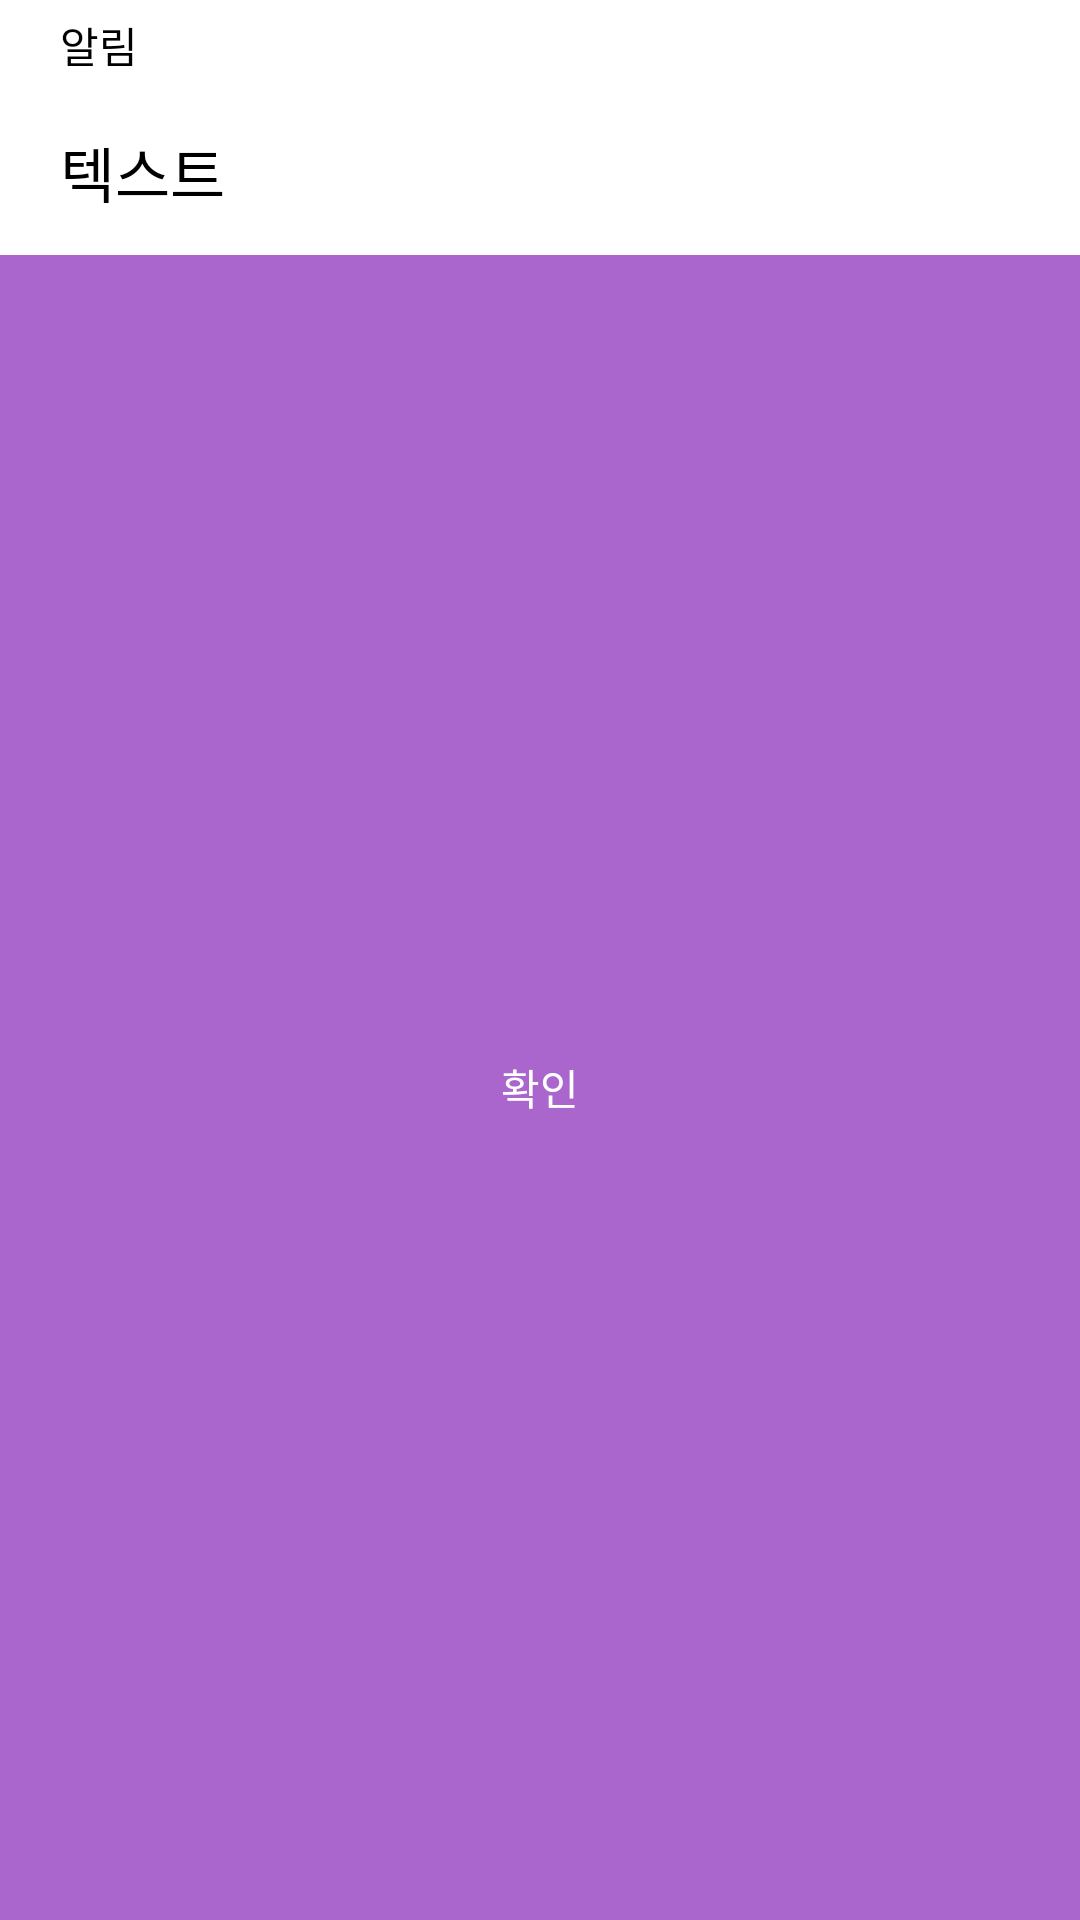

The Android layout XML behind this screen, and the referenced resources:
<!-- AndroidManifest.xml: application theme Theme.StudyingisTiming -->
<!-- res/layout/activity_dialog.xml -->
<?xml version="1.0" encoding="utf-8"?>
<LinearLayout xmlns:android="http://schemas.android.com/apk/res/android"
    android:orientation="vertical"
    android:layout_width="200dp"
    android:layout_height="120dp">

    <TextView
        android:id="@+id/title"
        android:layout_width="match_parent"
        android:layout_height="30dp"
        android:background="@android:color/background_light"
        android:gravity="start|center_horizontal|center_vertical"
        android:paddingLeft="20dp"
        android:text="알림"
        android:textColor="@color/black"/>

    <TextView
        android:id="@+id/message"
        android:layout_width="match_parent"
        android:layout_height="55dp"
        android:background="@android:color/background_light"
        android:gravity="start|center_horizontal|center_vertical"
        android:paddingLeft="20dp"
        android:text="텍스트"
        android:textSize="20sp"
        android:textColor="@color/black" />
    <LinearLayout
        android:layout_width="match_parent"
        android:layout_height="match_parent"
        android:orientation="horizontal">

        <TextView
            android:id="@+id/btn1"
            android:layout_width="0dp"
            android:layout_height="match_parent"
            android:layout_weight="2"
            android:background="@android:color/holo_purple"
            android:gravity="center"
            android:text="확인"
            android:textColor="@color/white"/>
    </LinearLayout>

</LinearLayout>
<!-- resources referenced by this layout -->
<resources>
  <color name="black">#FF000000</color>
  <color name="white">#FFFFFFFF</color>
  <style name="Theme.StudyingisTiming" parent="Theme.MaterialComponents.DayNight.DarkActionBar">
          
          <item name="colorPrimary">@color/purple_500</item>
          <item name="colorPrimaryVariant">@color/purple_700</item>
          <item name="colorOnPrimary">@color/white</item>
          
          <item name="colorSecondary">@color/teal_200</item>
          <item name="colorSecondaryVariant">@color/teal_700</item>
          <item name="colorOnSecondary">@color/black</item>
          
          <item name="android:statusBarColor" tools:targetApi="l">?attr/colorPrimaryVariant</item>
          
      </style>
  <color name="purple_500">#FF6200EE</color>
  <color name="purple_700">#FF3700B3</color>
  <color name="teal_200">#FF03DAC5</color>
  <color name="teal_700">#FF018786</color>
</resources>
